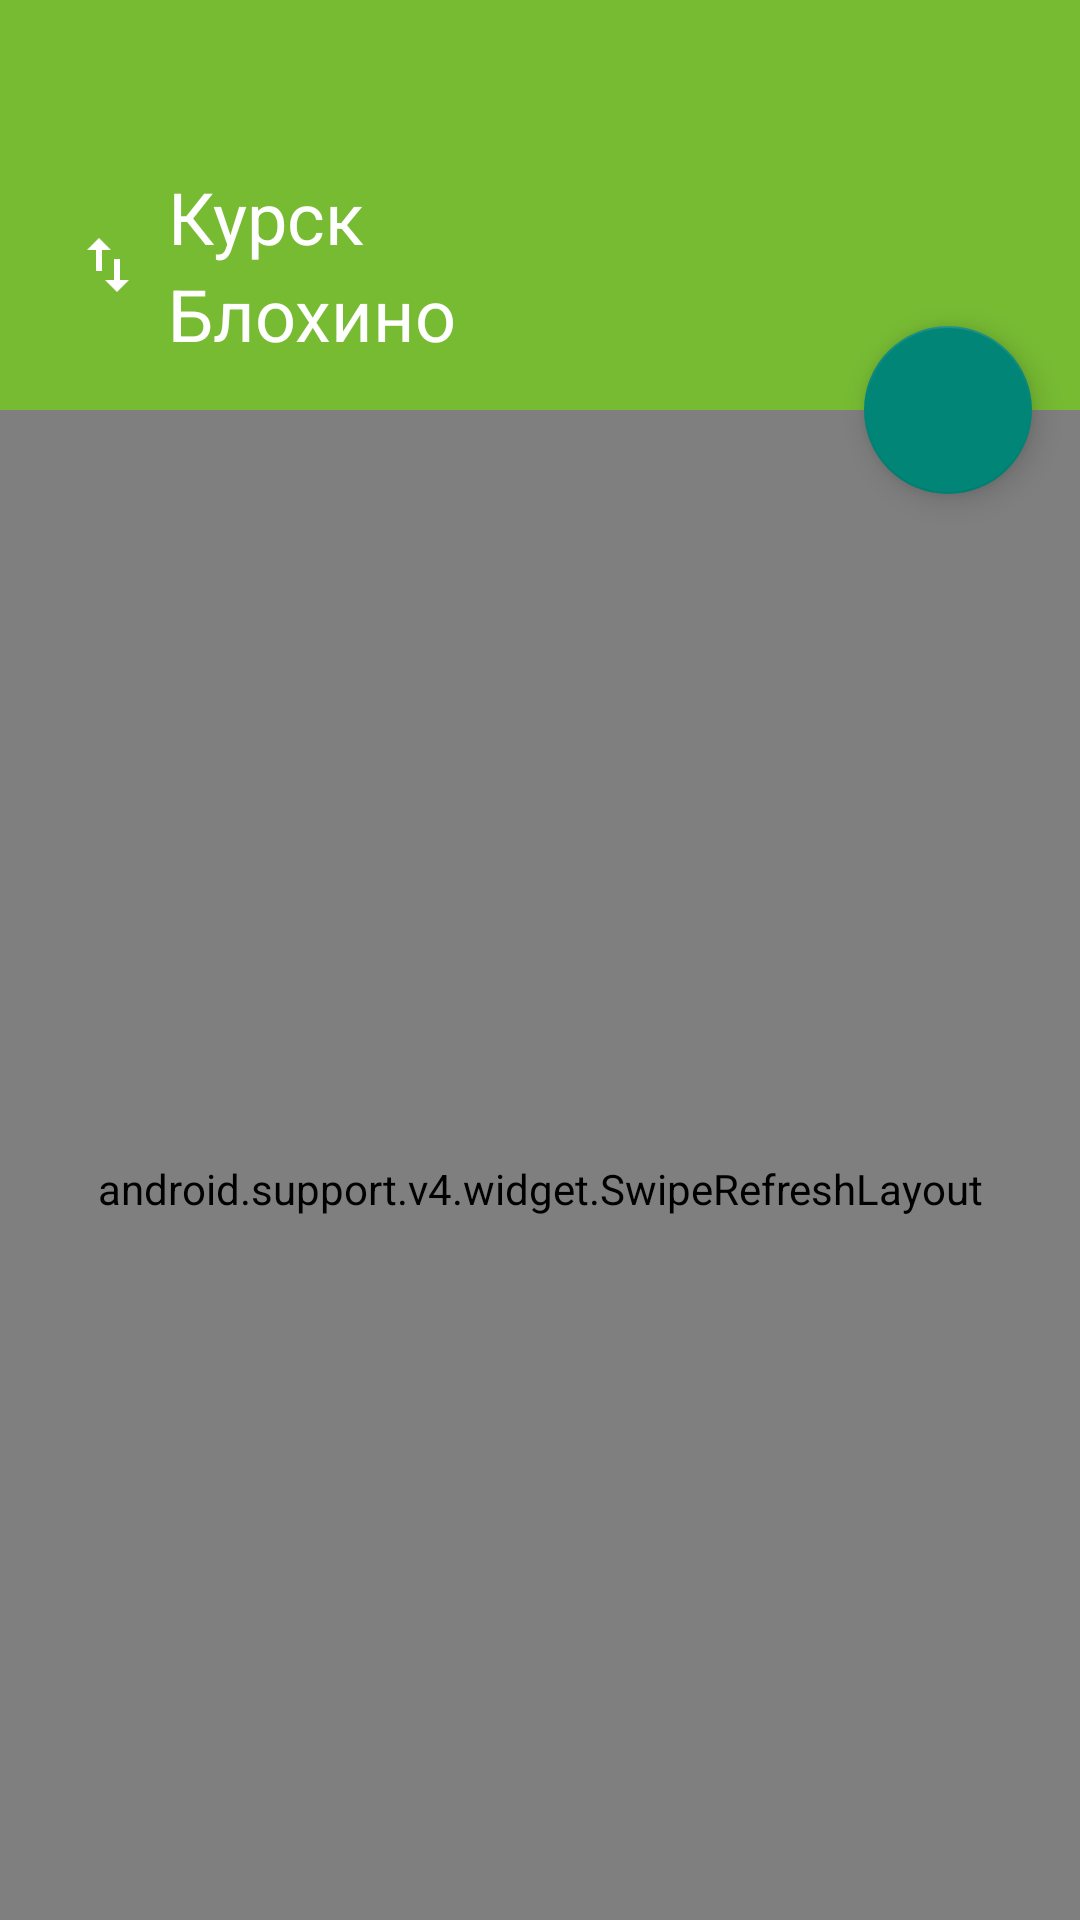

Android layout source for this screen:
<!-- AndroidManifest.xml: activity theme AppTheme.Launcher -->
<!-- res/layout/activity_main.xml -->
<android.support.design.widget.CoordinatorLayout xmlns:android="http://schemas.android.com/apk/res/android"
    xmlns:app="http://schemas.android.com/apk/res-auto"
    xmlns:tools="http://schemas.android.com/tools"
    android:layout_width="match_parent"
    android:layout_height="wrap_content"
    tools:context="com.example.raspkursk.MainActivity">

    <LinearLayout
        android:layout_width="match_parent"
        android:layout_height="match_parent"
        android:orientation="vertical">

        <android.support.design.widget.AppBarLayout
            android:id="@+id/appbarlayout"
            android:layout_width="match_parent"
            android:layout_height="wrap_content">

            <include layout="@layout/toolbar" />

            <LinearLayout
                android:layout_width="match_parent"
                android:layout_height="wrap_content"
                android:baselineAligned="false"
                android:paddingBottom="@dimen/activity_vertical_margin"
                android:paddingLeft="@dimen/activity_horizontal_margin"
                android:paddingRight="@dimen/activity_horizontal_margin">

                
                <ImageButton
                    android:id="@+id/button_switch_stations"
                    android:layout_width="wrap_content"
                    android:layout_height="wrap_content"
                    android:layout_gravity="center"
                    android:background="@android:color/transparent"
                    android:clickable="true"
                    android:padding="8dp"
                    android:src="@drawable/ic_import_export_white_24dp" />

                <LinearLayout
                    android:layout_width="0dp"
                    android:layout_height="wrap_content"
                    android:layout_weight="1"
                    android:orientation="vertical">

                    <TextView
                        android:id="@+id/edittext_from"
                        android:layout_width="match_parent"
                        android:layout_height="wrap_content"
                        android:text="Курск"
                        android:textColor="@android:color/white"
                        android:textSize="24sp" />

                    <TextView
                        android:id="@+id/edittext_to"
                        android:layout_width="match_parent"
                        android:layout_height="wrap_content"
                        android:text="Блохино"
                        android:textColor="@android:color/white"
                        android:textSize="24sp" />
                </LinearLayout>

            </LinearLayout>

        </android.support.design.widget.AppBarLayout>


        <android.support.v4.widget.SwipeRefreshLayout
            android:id="@+id/refresh_layout"
            android:layout_width="match_parent"
            android:layout_height="match_parent"
            android:paddingLeft="@dimen/activity_horizontal_margin"
            android:paddingRight="@dimen/activity_horizontal_margin"
            android:paddingTop="@dimen/activity_vertical_margin">

            <android.support.v7.widget.RecyclerView
                android:id="@+id/recycler_view"
                android:layout_width="match_parent"
                android:layout_height="match_parent"
                android:scrollbars="vertical" />
        </android.support.v4.widget.SwipeRefreshLayout>

    </LinearLayout>

    <android.support.design.widget.FloatingActionButton
        android:id="@+id/button_find"
        android:layout_width="wrap_content"
        android:layout_height="wrap_content"
        android:layout_margin="@dimen/fab_margin"
        android:src="@drawable/ic_search_white_24dp"
        app:layout_anchor="@id/appbarlayout"
        app:layout_anchorGravity="bottom|right|end" />
</android.support.design.widget.CoordinatorLayout>
<!-- res/layout/toolbar.xml (included above) -->
<?xml version="1.0" encoding="utf-8"?>
<android.support.v7.widget.Toolbar xmlns:android="http://schemas.android.com/apk/res/android"
    android:id="@+id/toolbar"
    style="@style/MyToolbarStyle"
    android:layout_width="match_parent"
    android:layout_height="?android:actionBarSize" />
<!-- resources referenced by this layout -->
<resources>
  <dimen name="activity_horizontal_margin">16dp</dimen>
  <dimen name="activity_vertical_margin">16dp</dimen>
  <dimen name="fab_margin">16dp</dimen>
  <!-- drawable ic_import_export_white_24dp: png bitmap (drawable-xxxhdpi, 444 bytes) -->
  <style name="MyToolbarStyle" parent="Widget.AppCompat.Toolbar">
          <item name="android:background">?attr/colorPrimary</item>
          <item name="theme">@style/ThemeOverlay.AppCompat.Dark.ActionBar</item>
          
          
      </style>
  <style name="AppTheme.Launcher">
          <item name="android:windowBackground">@drawable/launch_screen</item>
      </style>
</resources>
